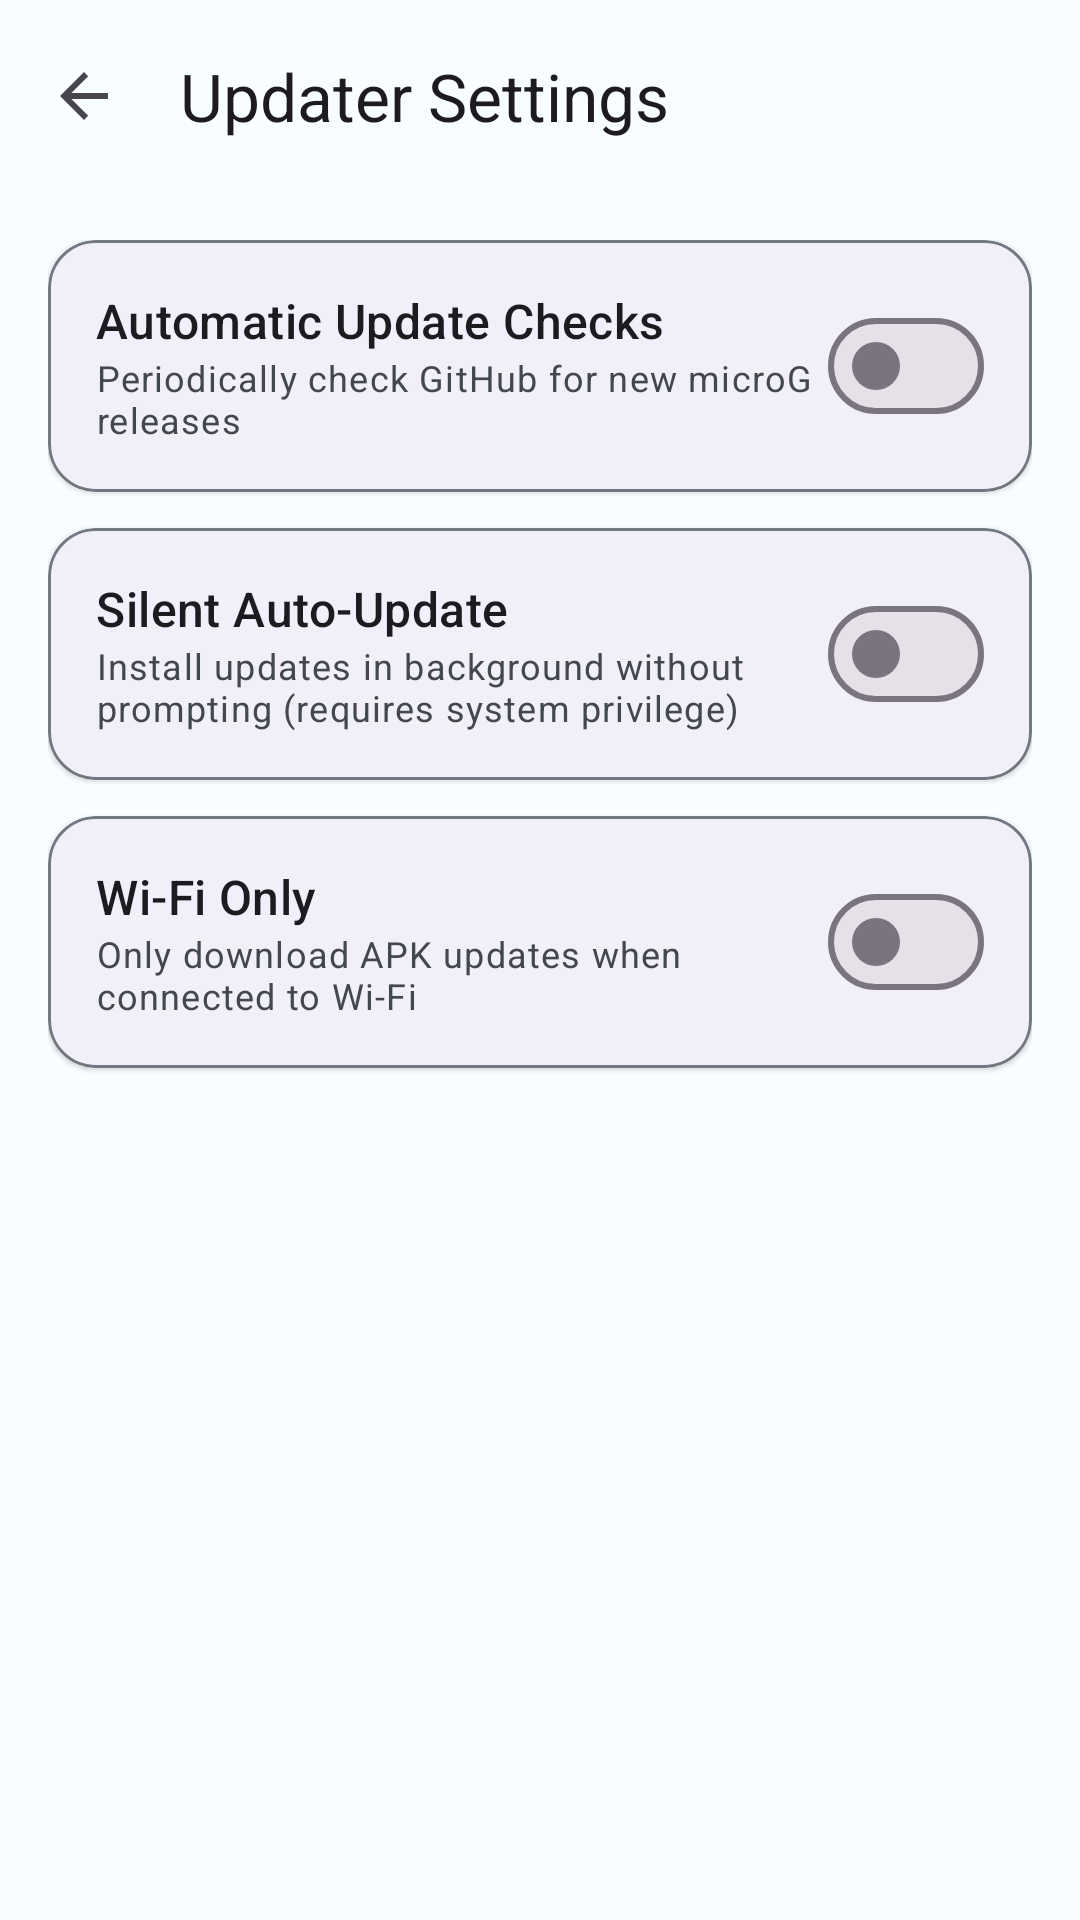

Android layout source for this screen:
<!-- AndroidManifest.xml: application theme Theme.MicroGUpdater -->
<!-- res/layout/activity_settings.xml -->
<?xml version="1.0" encoding="utf-8"?>
<LinearLayout
    xmlns:android="http://schemas.android.com/apk/res/android"
    xmlns:app="http://schemas.android.com/apk/res-auto"
    android:layout_width="match_parent"
    android:layout_height="match_parent"
    android:orientation="vertical"
    android:background="@color/md_theme_light_background">

    <com.google.android.material.appbar.AppBarLayout
        android:layout_width="match_parent"
        android:layout_height="wrap_content"
        android:background="@color/md_theme_light_surface"
        app:elevation="0dp">

        <com.google.android.material.appbar.MaterialToolbar
            android:id="@+id/toolbar"
            android:layout_width="match_parent"
            android:layout_height="?attr/actionBarSize"
            app:title="@string/settings_title"
            app:navigationIcon="?attr/homeAsUpIndicator"
            app:titleTextAppearance="@style/TextAppearance.Material3.TitleLarge" />

    </com.google.android.material.appbar.AppBarLayout>

    <ScrollView
        android:layout_width="match_parent"
        android:layout_height="match_parent"
        android:padding="16dp">

        <LinearLayout
            android:layout_width="match_parent"
            android:layout_height="wrap_content"
            android:orientation="vertical">

            
            <com.google.android.material.card.MaterialCardView
                android:layout_width="match_parent"
                android:layout_height="wrap_content"
                android:layout_marginBottom="12dp"
                app:cardCornerRadius="16dp"
                app:cardElevation="1dp"
                app:strokeColor="@color/md_theme_light_outline"
                app:strokeWidth="1dp">

                <LinearLayout
                    android:layout_width="match_parent"
                    android:layout_height="wrap_content"
                    android:orientation="horizontal"
                    android:padding="16dp"
                    android:gravity="center_vertical">

                    <LinearLayout
                        android:layout_width="0dp"
                        android:layout_height="wrap_content"
                        android:layout_weight="1"
                        android:orientation="vertical">

                        <TextView
                            android:layout_width="wrap_content"
                            android:layout_height="wrap_content"
                            android:text="@string/pref_auto_check_title"
                            android:textAppearance="@style/TextAppearance.Material3.TitleMedium" />

                        <TextView
                            android:layout_width="wrap_content"
                            android:layout_height="wrap_content"
                            android:text="@string/pref_auto_check_summary"
                            android:textAppearance="@style/TextAppearance.Material3.BodySmall"
                            android:textColor="@color/md_theme_light_onSurfaceVariant" />
                    </LinearLayout>

                    <com.google.android.material.materialswitch.MaterialSwitch
                        android:id="@+id/switchAutoCheck"
                        android:layout_width="wrap_content"
                        android:layout_height="wrap_content" />
                </LinearLayout>
            </com.google.android.material.card.MaterialCardView>

            
            <com.google.android.material.card.MaterialCardView
                android:layout_width="match_parent"
                android:layout_height="wrap_content"
                android:layout_marginBottom="12dp"
                app:cardCornerRadius="16dp"
                app:cardElevation="1dp"
                app:strokeColor="@color/md_theme_light_outline"
                app:strokeWidth="1dp">

                <LinearLayout
                    android:layout_width="match_parent"
                    android:layout_height="wrap_content"
                    android:orientation="horizontal"
                    android:padding="16dp"
                    android:gravity="center_vertical">

                    <LinearLayout
                        android:layout_width="0dp"
                        android:layout_height="wrap_content"
                        android:layout_weight="1"
                        android:orientation="vertical">

                        <TextView
                            android:layout_width="wrap_content"
                            android:layout_height="wrap_content"
                            android:text="@string/pref_auto_install_title"
                            android:textAppearance="@style/TextAppearance.Material3.TitleMedium" />

                        <TextView
                            android:layout_width="wrap_content"
                            android:layout_height="wrap_content"
                            android:text="@string/pref_auto_install_summary"
                            android:textAppearance="@style/TextAppearance.Material3.BodySmall"
                            android:textColor="@color/md_theme_light_onSurfaceVariant" />
                    </LinearLayout>

                    <com.google.android.material.materialswitch.MaterialSwitch
                        android:id="@+id/switchAutoInstall"
                        android:layout_width="wrap_content"
                        android:layout_height="wrap_content" />
                </LinearLayout>
            </com.google.android.material.card.MaterialCardView>

            
            <com.google.android.material.card.MaterialCardView
                android:layout_width="match_parent"
                android:layout_height="wrap_content"
                android:layout_marginBottom="12dp"
                app:cardCornerRadius="16dp"
                app:cardElevation="1dp"
                app:strokeColor="@color/md_theme_light_outline"
                app:strokeWidth="1dp">

                <LinearLayout
                    android:layout_width="match_parent"
                    android:layout_height="wrap_content"
                    android:orientation="horizontal"
                    android:padding="16dp"
                    android:gravity="center_vertical">

                    <LinearLayout
                        android:layout_width="0dp"
                        android:layout_height="wrap_content"
                        android:layout_weight="1"
                        android:orientation="vertical">

                        <TextView
                            android:layout_width="wrap_content"
                            android:layout_height="wrap_content"
                            android:text="@string/pref_wifi_only_title"
                            android:textAppearance="@style/TextAppearance.Material3.TitleMedium" />

                        <TextView
                            android:layout_width="wrap_content"
                            android:layout_height="wrap_content"
                            android:text="@string/pref_wifi_only_summary"
                            android:textAppearance="@style/TextAppearance.Material3.BodySmall"
                            android:textColor="@color/md_theme_light_onSurfaceVariant" />
                    </LinearLayout>

                    <com.google.android.material.materialswitch.MaterialSwitch
                        android:id="@+id/switchWifiOnly"
                        android:layout_width="wrap_content"
                        android:layout_height="wrap_content" />
                </LinearLayout>
            </com.google.android.material.card.MaterialCardView>

        </LinearLayout>
    </ScrollView>

</LinearLayout>
<!-- resources referenced by this layout -->
<resources>
  <color name="md_theme_light_background">#F8FDFF</color>
  <color name="md_theme_light_onSurfaceVariant">#43474E</color>
  <color name="md_theme_light_outline">#73777F</color>
  <color name="md_theme_light_surface">#F8FDFF</color>
  <string name="pref_auto_check_summary">Periodically check GitHub for new microG releases</string>
  <string name="pref_auto_check_title">Automatic Update Checks</string>
  <string name="pref_auto_install_summary">Install updates in background without prompting (requires system privilege)</string>
  <string name="pref_auto_install_title">Silent Auto-Update</string>
  <string name="pref_wifi_only_summary">Only download APK updates when connected to Wi-Fi</string>
  <string name="pref_wifi_only_title">Wi-Fi Only</string>
  <string name="settings_title">Updater Settings</string>
  <style name="Theme.MicroGUpdater" parent="Theme.Material3.DayNight.NoActionBar">
          <item name="colorPrimary">@color/md_theme_light_primary</item>
          <item name="colorOnPrimary">@color/md_theme_light_onPrimary</item>
          <item name="colorPrimaryContainer">@color/md_theme_light_primaryContainer</item>
          <item name="colorOnPrimaryContainer">@color/md_theme_light_onPrimaryContainer</item>
          <item name="android:statusBarColor">@color/md_theme_light_surface</item>
          <item name="android:windowLightStatusBar">true</item>
      </style>
  <color name="md_theme_light_primary">#0061A4</color>
  <color name="md_theme_light_onPrimary">#FFFFFF</color>
  <color name="md_theme_light_primaryContainer">#D1E4FF</color>
  <color name="md_theme_light_onPrimaryContainer">#001D36</color>
</resources>
